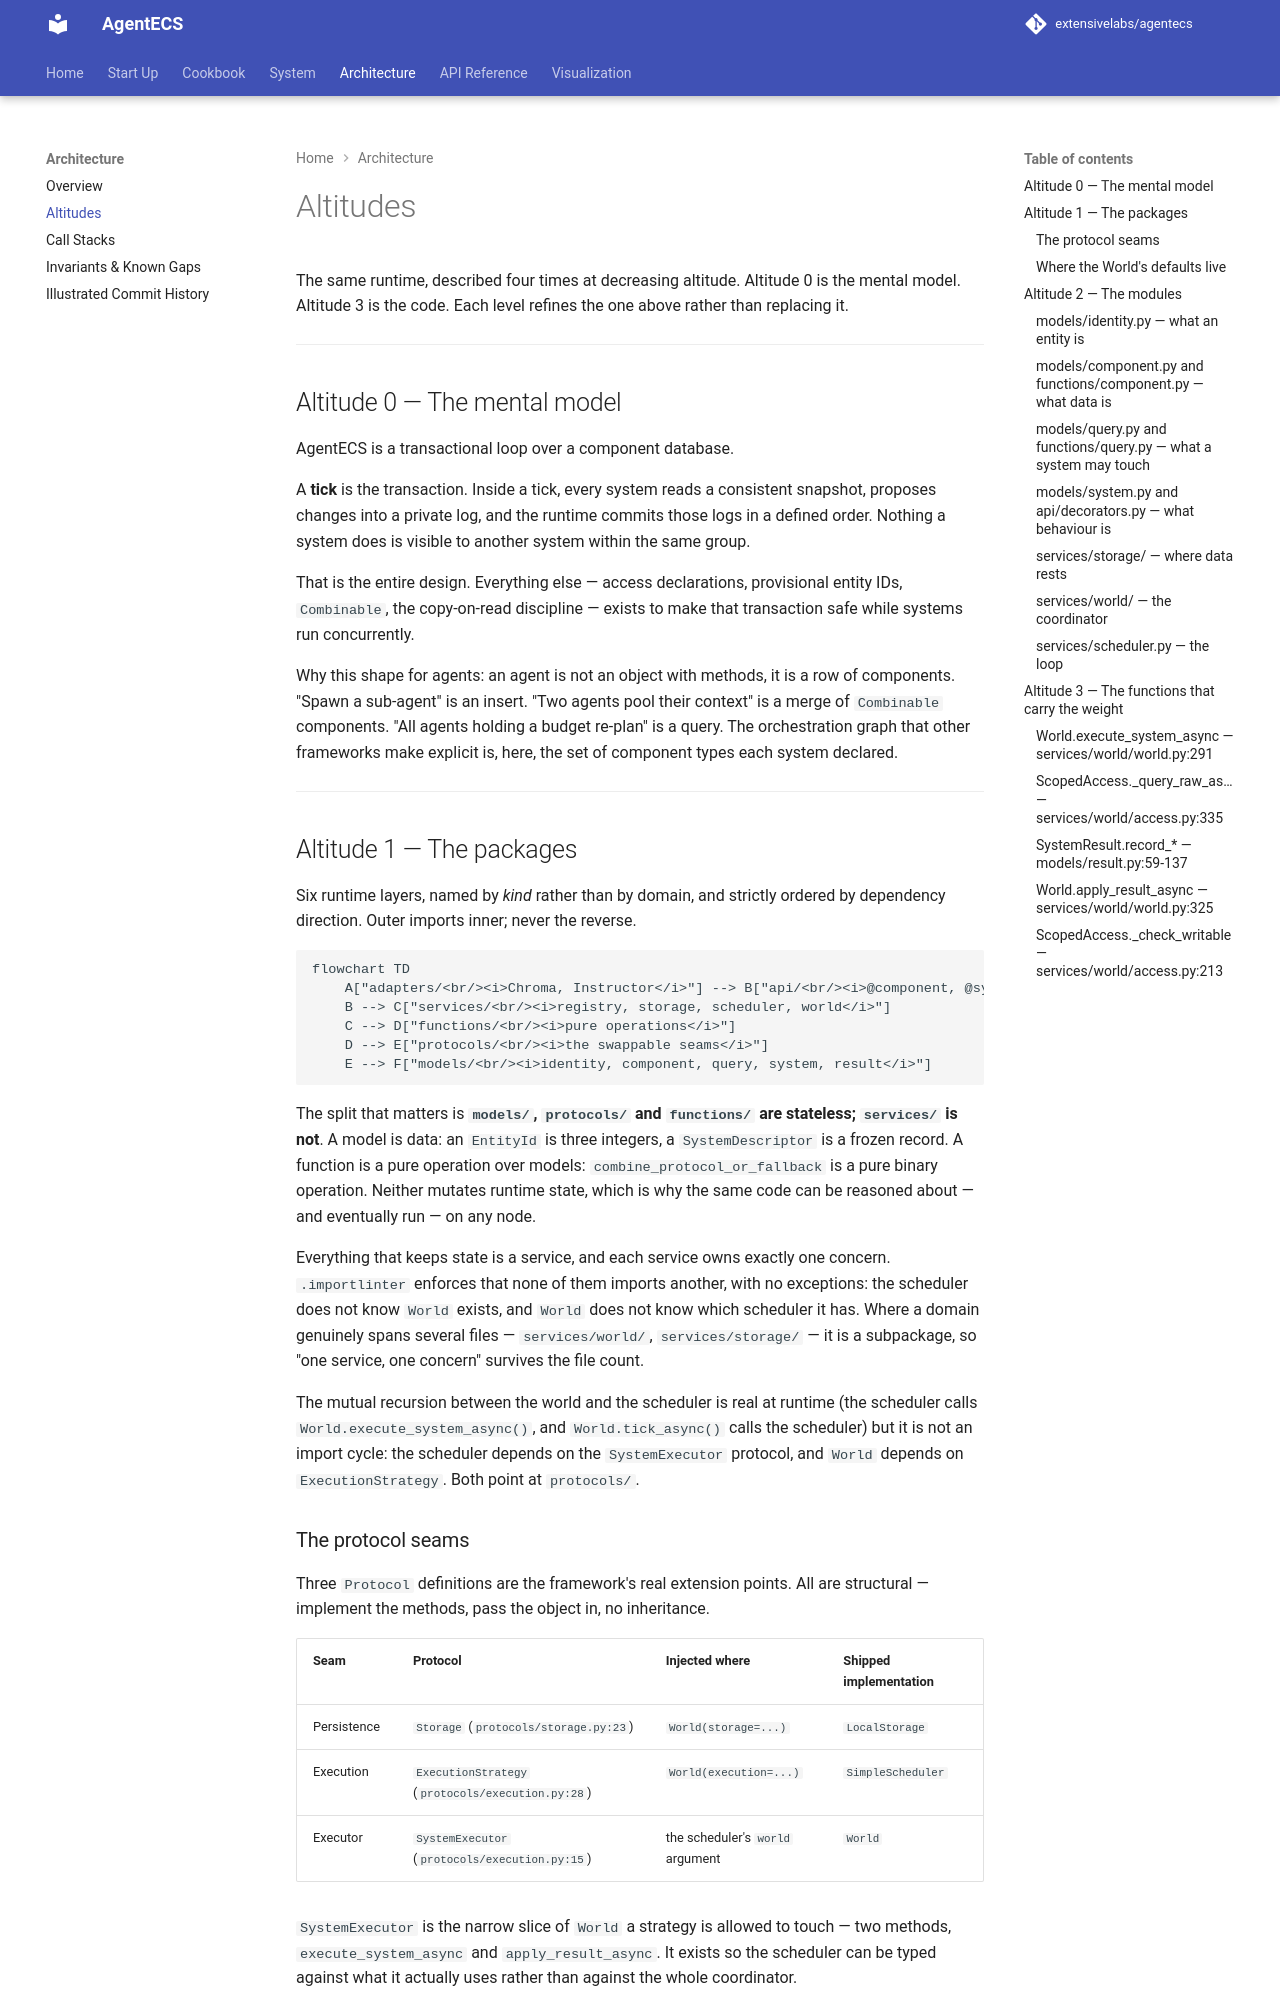

repository: extensivelabs/agentecs · page: architecture/altitudes/index.html · generator: mkdocs

# Altitudes

The same runtime, described four times at decreasing altitude. Altitude 0 is the mental
model. Altitude 3 is the code. Each level refines the one above rather than replacing it.

---

## Altitude 0 — The mental model

AgentECS is a transactional loop over a component database.

A **tick** is the transaction. Inside a tick, every system reads a consistent snapshot,
proposes changes into a private log, and the runtime commits those logs in a defined
order. Nothing a system does is visible to another system within the same group.

That is the entire design. Everything else — access declarations, provisional entity
IDs, `Combinable`, the copy-on-read discipline — exists to make that transaction safe
while systems run concurrently.

Why this shape for agents: an agent is not an object with methods, it is a row of
components. "Spawn a sub-agent" is an insert. "Two agents pool their context" is a merge
of `Combinable` components. "All agents holding a budget re-plan" is a query. The
orchestration graph that other frameworks make explicit is, here, the set of component
types each system declared.

---

## Altitude 1 — The packages

Six runtime layers, named by *kind* rather than by domain, and strictly ordered by
dependency direction. Outer imports inner; never the reverse.

```mermaid
flowchart TD
    A["adapters/<br/><i>Chroma, Instructor</i>"] --> B["api/<br/><i>@component, @system, World defaults</i>"]
    B --> C["services/<br/><i>registry, storage, scheduler, world</i>"]
    C --> D["functions/<br/><i>pure operations</i>"]
    D --> E["protocols/<br/><i>the swappable seams</i>"]
    E --> F["models/<br/><i>identity, component, query, system, result</i>"]
```

The split that matters is **`models/`, `protocols/` and `functions/` are stateless;
`services/` is not**. A model is data: an `EntityId` is three integers, a
`SystemDescriptor` is a frozen record. A function is a pure operation over models:
`combine_protocol_or_fallback` is a pure binary operation. Neither mutates runtime state,
which is why the same code can be reasoned about — and eventually run — on any node.

Everything that keeps state is a service, and each service owns exactly one concern.
`.importlinter` enforces that none of them imports another, with no exceptions: the
scheduler does not know `World` exists, and `World` does not know which scheduler it has.
Where a domain genuinely spans several files — `services/world/`, `services/storage/` —
it is a subpackage, so "one service, one concern" survives the file count.

The mutual recursion between the world and the scheduler is real at runtime (the
scheduler calls `World.execute_system_async()`, and `World.tick_async()` calls the
scheduler) but it is not an import cycle: the scheduler depends on the `SystemExecutor`
protocol, and `World` depends on `ExecutionStrategy`. Both point at `protocols/`.
